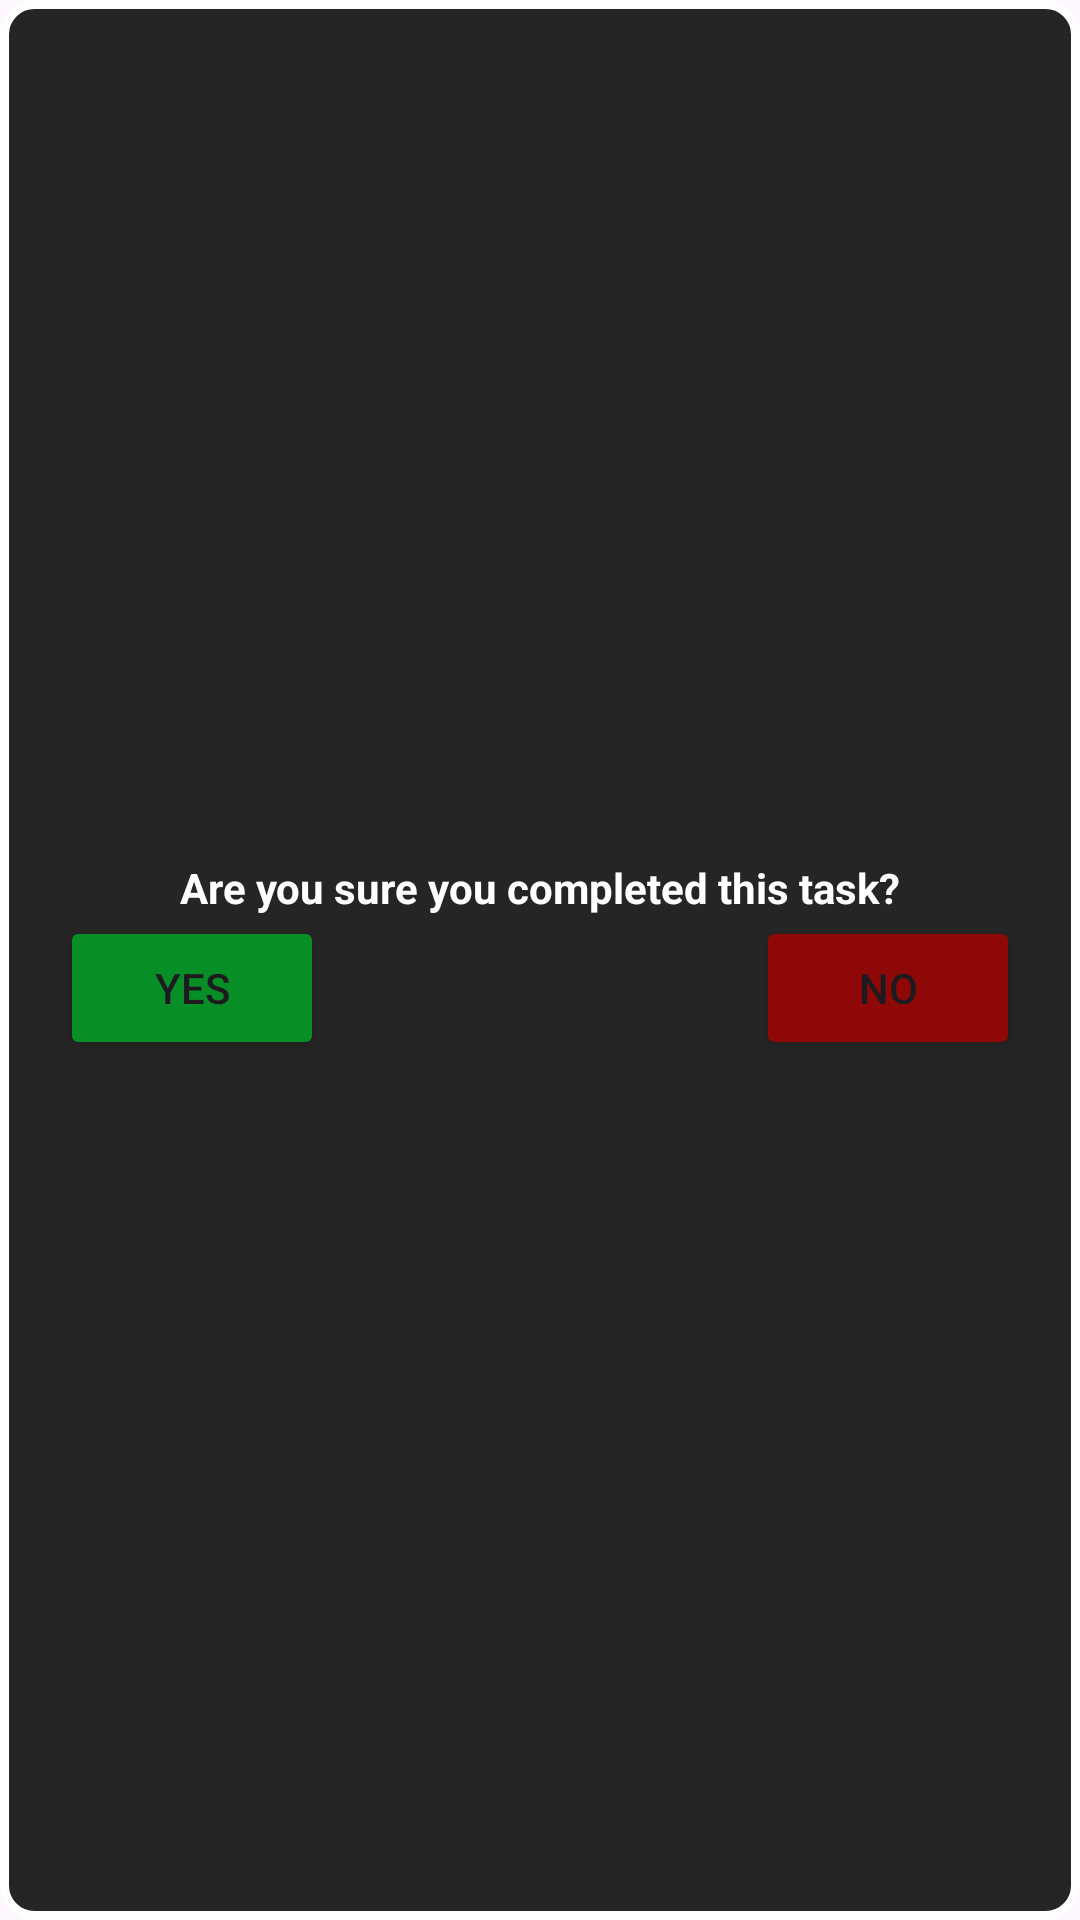

Produce the Android XML layout that renders to this screen, including the resource entries it uses.
<!-- AndroidManifest.xml: application theme Theme.MyApplication -->
<!-- res/layout/dialog.xml -->
<?xml version="1.0" encoding="utf-8"?>
<LinearLayout xmlns:android="http://schemas.android.com/apk/res/android"
    android:layout_width="wrap_content"
    android:layout_height="wrap_content"
    android:orientation="vertical"
    android:padding="20dp"
    android:background="@drawable/black_border_white"
    android:gravity="center">
    <TextView
        android:id="@+id/popup_text"
        android:layout_width="wrap_content"
        android:layout_height="wrap_content"
        android:text="Are you sure you completed this task?"
        android:textColor="@color/white"
        android:textStyle="bold"
        />
    <LinearLayout
        android:layout_width="match_parent"
        android:layout_height="wrap_content"
        android:orientation="horizontal"
        android:gravity="end">
    <Button
        android:id="@+id/yes"
        android:layout_width="wrap_content"
        android:layout_height="wrap_content"
        android:text="Yes"
        android:backgroundTint="@color/dark_green"/>
        <LinearLayout
            android:layout_width="match_parent"
            android:layout_height="wrap_content"
            android:orientation="horizontal"
            android:gravity="end">
    <Button
        android:id="@+id/no"
        android:layout_width="wrap_content"
        android:layout_height="wrap_content"
        android:backgroundTint="@color/dark_red"
        android:layout_gravity="right"
        android:text="No" />
        </LinearLayout>
    </LinearLayout>
</LinearLayout>
<!-- resources referenced by this layout -->
<resources>
  <color name="dark_green">#088e27</color>
  <color name="dark_red">#8e0808</color>
  <color name="white">#FFFFFFFF</color>
  <!-- drawable black_border_white (drawable) -->
  <?xml version="1.0" encoding="utf-8"?>
  <shape xmlns:android="http://schemas.android.com/apk/res/android">
      <solid android:color="@color/dialog_grey"/> 
      <corners android:radius="10dp"/> 
      <stroke
          android:color="@android:color/white"
          android:width="3dp"/> 
  </shape>
  <style name="Theme.MyApplication" parent="Base.Theme.MyApplication" />
  <color name="dialog_grey">#252525</color>
  <style name="Base.Theme.MyApplication" parent="Theme.Material3.DayNight.NoActionBar">
          
          
          <item name="colorPrimary">@color/shadow_grey</item>
  
  
      </style>
  <color name="shadow_grey">#252525</color>
</resources>
